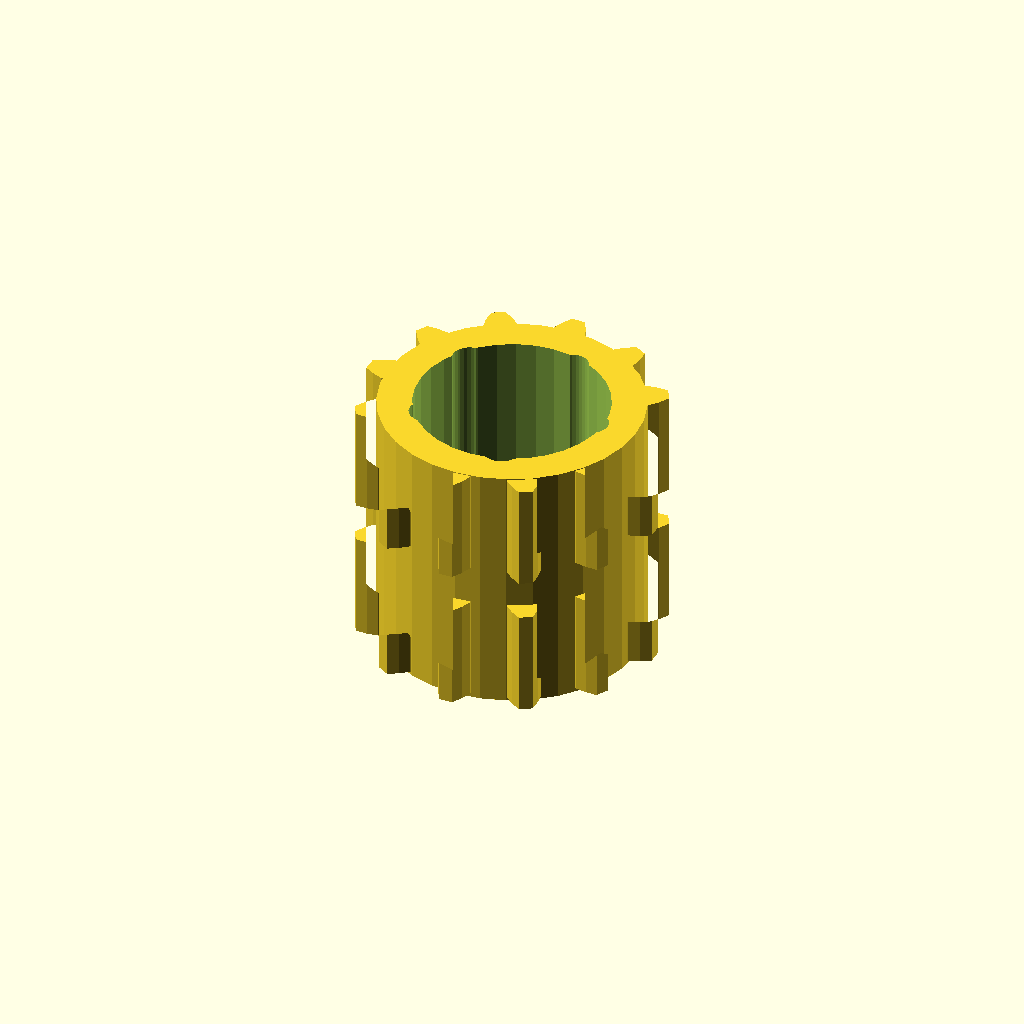
Cell 1: the model at its default parameters.
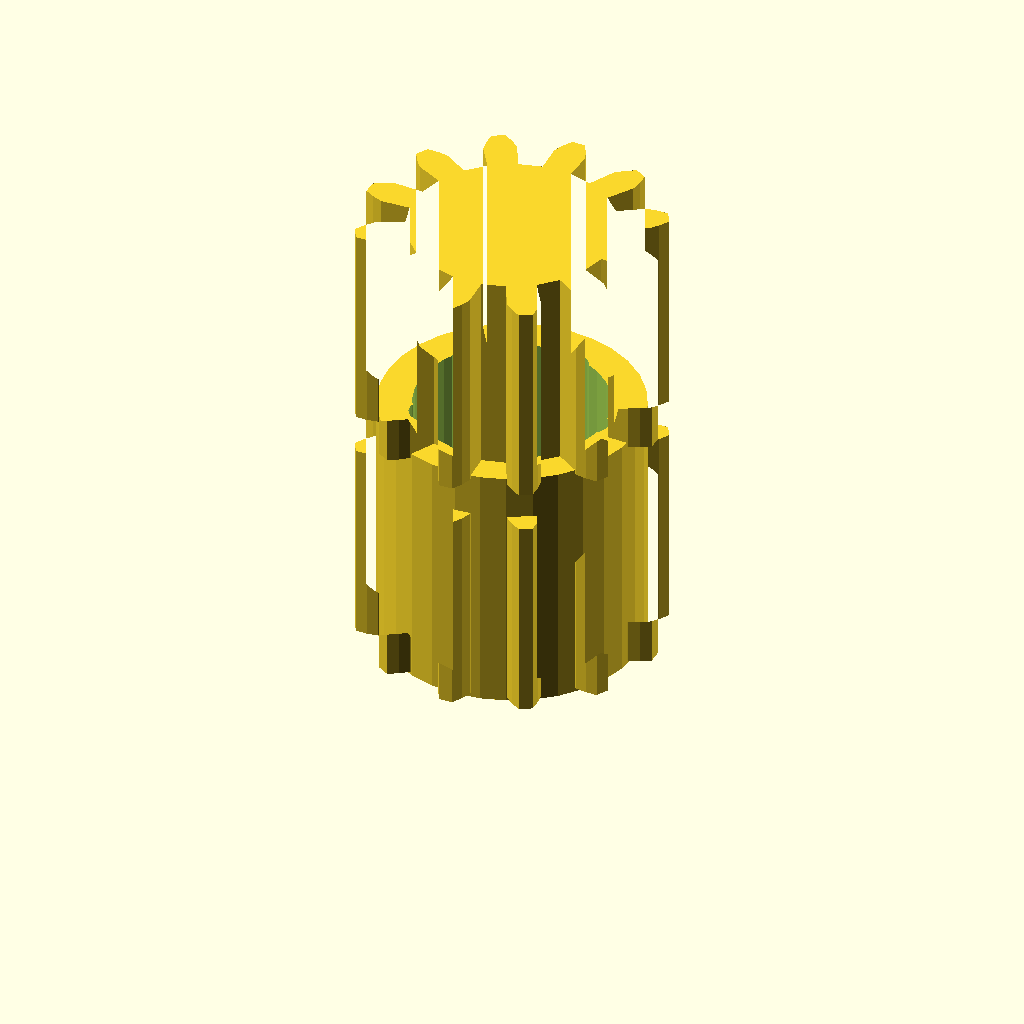
Cell 2: the same model with band_h = 24.
One fixed orthographic camera (rotation 55°, 0°, 25°; colour scheme Cornfield) for every cell.
Source of the model, optional_data/data/gen3/ringgears/part_0086.scad:
$fn = 32;

// ----------------------------------------------------------------------
// Two-module gear rim: z12 m2.5 and z12 m2.5, 29 mm wide
// ----------------------------------------------------------------------

// --- parameters (mm) ---
module_a = 2.5;           // first tooth module
teeth_a = 12;             // first band tooth count
module_b = 2.5;           // second tooth module
teeth_b = 12;             // second band tooth count
band_h = 12;              // height of one tooth band
web_t = 5;                // web thickness between the bands
total = 29;               // overall width over both bands
root_r = 11.88;           // root radius of the coarse band
hub_r = 15.11;            // hub radius
bore_d = 22.23;           // hub bore
hole_count = 5;           // lightening holes
hole_r = 9.69;            // lightening hole circle radius
hole_d = 4;               // lightening hole diameter

band_a = [[11.749, -1.723], [15.146, -1.889], [16.318, -1.444], [17.483, -0.776], [17.483, 0.776], [16.318, 1.444], [15.146, 1.889], [11.749, 1.723], [11.037, 4.383], [14.062, 5.937], [14.854, 6.908], [15.528, 8.069], [14.753, 9.413], [13.41, 9.41], [12.172, 9.209], [9.314, 7.367], [7.367, 9.314], [9.209, 12.172], [9.41, 13.41], [9.413, 14.753], [8.069, 15.528], [6.908, 14.854], [5.937, 14.062], [4.383, 11.037], [1.723, 11.749], [1.889, 15.146], [1.444, 16.318], [0.776, 17.483], [-0.776, 17.483], [-1.444, 16.318], [-1.889, 15.146], [-1.723, 11.749], [-4.383, 11.037], [-5.937, 14.062], [-6.908, 14.854], [-8.069, 15.528], [-9.413, 14.753], [-9.41, 13.41], [-9.209, 12.172], [-7.367, 9.314], [-9.314, 7.367], [-12.172, 9.209], [-13.41, 9.41], [-14.753, 9.413], [-15.528, 8.069], [-14.854, 6.908], [-14.062, 5.937], [-11.037, 4.383], [-11.749, 1.723], [-15.146, 1.889], [-16.318, 1.444], [-17.483, 0.776], [-17.483, -0.776], [-16.318, -1.444], [-15.146, -1.889], [-11.749, -1.723], [-11.037, -4.383], [-14.062, -5.937], [-14.854, -6.908], [-15.528, -8.069], [-14.753, -9.413], [-13.41, -9.41], [-12.172, -9.209], [-9.314, -7.367], [-7.367, -9.314], [-9.209, -12.172], [-9.41, -13.41], [-9.413, -14.753], [-8.069, -15.528], [-6.908, -14.854], [-5.937, -14.062], [-4.383, -11.037], [-1.723, -11.749], [-1.889, -15.146], [-1.444, -16.318], [-0.776, -17.483], [0.776, -17.483], [1.444, -16.318], [1.889, -15.146], [1.723, -11.749], [4.383, -11.037], [5.937, -14.062], [6.908, -14.854], [8.069, -15.528], [9.413, -14.753], [9.41, -13.41], [9.209, -12.172], [7.367, -9.314], [9.314, -7.367], [12.172, -9.209], [13.41, -9.41], [14.753, -9.413], [15.528, -8.069], [14.854, -6.908], [14.062, -5.937], [11.037, -4.383]];
band_b = [[11.749, -1.723], [15.146, -1.889], [16.318, -1.444], [17.483, -0.776], [17.483, 0.776], [16.318, 1.444], [15.146, 1.889], [11.749, 1.723], [11.037, 4.383], [14.062, 5.937], [14.854, 6.908], [15.528, 8.069], [14.753, 9.413], [13.41, 9.41], [12.172, 9.209], [9.314, 7.367], [7.367, 9.314], [9.209, 12.172], [9.41, 13.41], [9.413, 14.753], [8.069, 15.528], [6.908, 14.854], [5.937, 14.062], [4.383, 11.037], [1.723, 11.749], [1.889, 15.146], [1.444, 16.318], [0.776, 17.483], [-0.776, 17.483], [-1.444, 16.318], [-1.889, 15.146], [-1.723, 11.749], [-4.383, 11.037], [-5.937, 14.062], [-6.908, 14.854], [-8.069, 15.528], [-9.413, 14.753], [-9.41, 13.41], [-9.209, 12.172], [-7.367, 9.314], [-9.314, 7.367], [-12.172, 9.209], [-13.41, 9.41], [-14.753, 9.413], [-15.528, 8.069], [-14.854, 6.908], [-14.062, 5.937], [-11.037, 4.383], [-11.749, 1.723], [-15.146, 1.889], [-16.318, 1.444], [-17.483, 0.776], [-17.483, -0.776], [-16.318, -1.444], [-15.146, -1.889], [-11.749, -1.723], [-11.037, -4.383], [-14.062, -5.937], [-14.854, -6.908], [-15.528, -8.069], [-14.753, -9.413], [-13.41, -9.41], [-12.172, -9.209], [-9.314, -7.367], [-7.367, -9.314], [-9.209, -12.172], [-9.41, -13.41], [-9.413, -14.753], [-8.069, -15.528], [-6.908, -14.854], [-5.937, -14.062], [-4.383, -11.037], [-1.723, -11.749], [-1.889, -15.146], [-1.444, -16.318], [-0.776, -17.483], [0.776, -17.483], [1.444, -16.318], [1.889, -15.146], [1.723, -11.749], [4.383, -11.037], [5.937, -14.062], [6.908, -14.854], [8.069, -15.528], [9.413, -14.753], [9.41, -13.41], [9.209, -12.172], [7.367, -9.314], [9.314, -7.367], [12.172, -9.209], [13.41, -9.41], [14.753, -9.413], [15.528, -8.069], [14.854, -6.908], [14.062, -5.937], [11.037, -4.383]];

difference() {
  union() {
    /* tooth band A, overlapping the web by 0.4 mm */
    linear_extrude(height = band_h + 0.4) polygon(band_a);
    /* web */
    translate([0, 0, band_h - 0.4]) cylinder(h = web_t + 0.8, d = 2 * root_r);
    /* tooth band B */
    translate([0, 0, band_h + web_t]) linear_extrude(height = band_h + 0.4) polygon(band_b);
    /* hub */
    translate([0, 0, -0.5]) cylinder(h = total + 1.0, d = 2 * hub_r);
  }
  /* bore */
  translate([0, 0, -2.5]) cylinder(h = total + 5, d = bore_d);
  /* lightening holes through the web */
  for (i = [0 : hole_count - 1]) {
    a = i * 360 / hole_count;
    translate([hole_r * cos(a), hole_r * sin(a), -2.5]) cylinder(h = total + 5, d = hole_d);
  }
}
Customizer parameters (derived from the source; name, type, default, range or options):
module_a: number, default 2.5
teeth_a: number, default 12
module_b: number, default 2.5
teeth_b: number, default 12
band_h: number, default 12
web_t: number, default 5
total: number, default 29
root_r: number, default 11.88
hub_r: number, default 15.11
bore_d: number, default 22.23
hole_count: number, default 5
hole_r: number, default 9.69
hole_d: number, default 4
